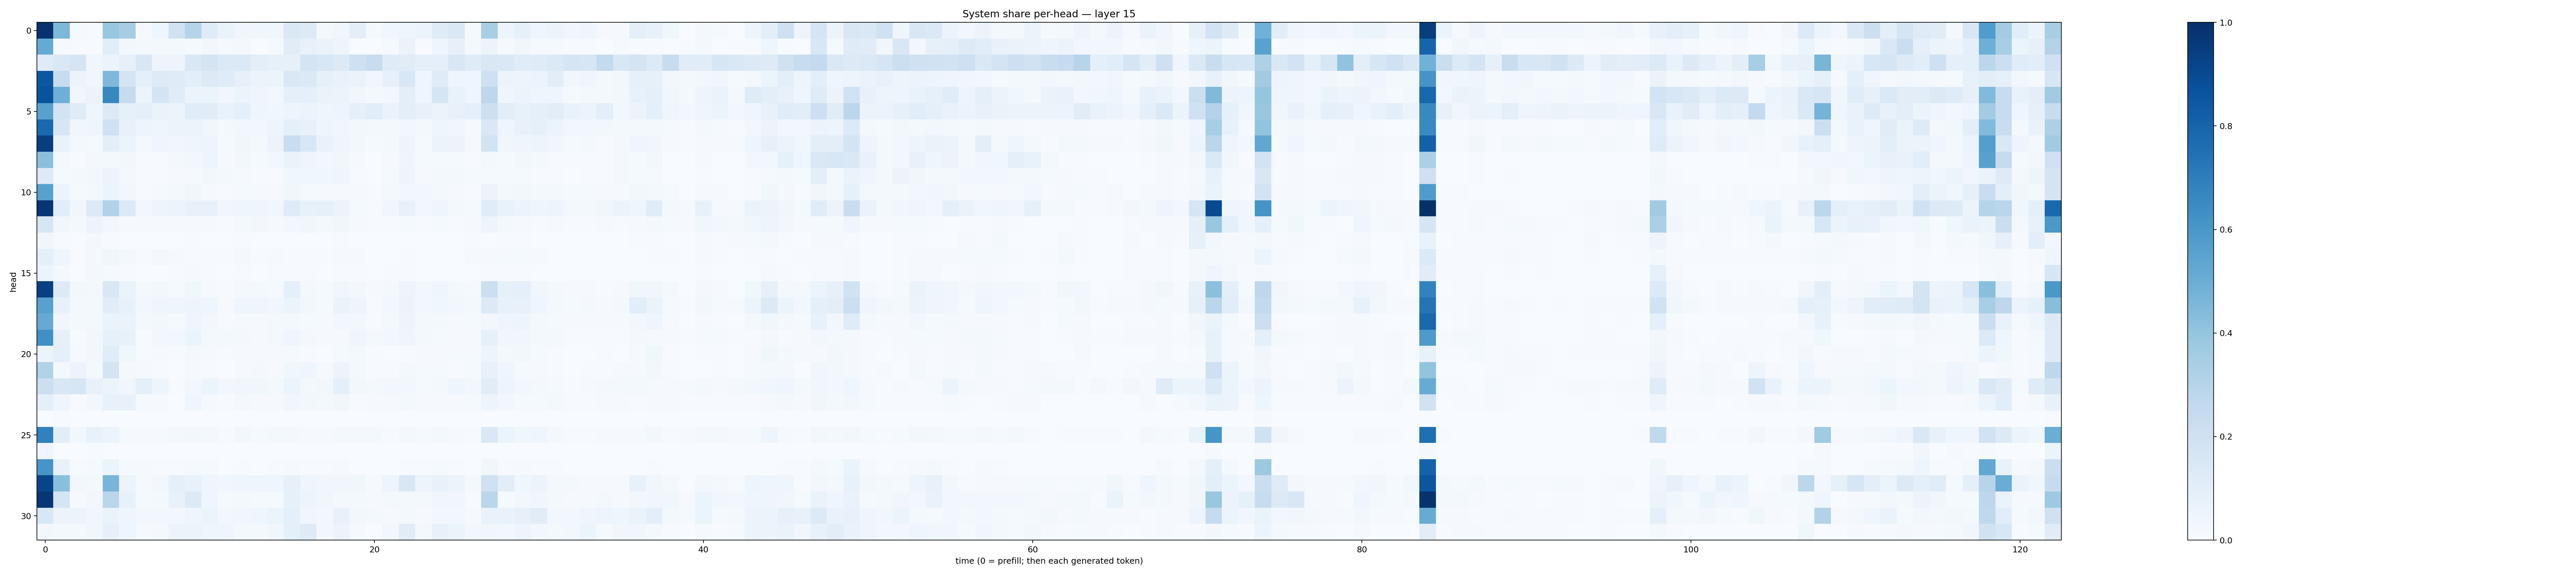

Data behind this chart, as committed beside it:
0.989608, 0.45479867, 0.008167611, 0.0074699945, 0.39008537, 0.34787855, 0.0079635065, 0.04175887, 0.18962908, 0.29749924, 0.119381964, 0.06457376, 0.03417812, 0.036078222, 0.038971953, 0.14446332, 0.13244829, 0.020092912, 0.0317558, 0.101463325, 0.016320258, 0.03573903, 0.04652411, 0.052523673
0.5161, 0.012, 0.003941, 0.00504, 0.1083, 0.02801, 0.01786, 0.0194, 0.0188, 0.0136, 0.02958, 0.009184, 0.01777, 0.002825, 0.01282, 0.1107, 0.07144, 0.06363, 0.0494, 0.002969, 0.001155, 0.01237, 0.06612, 0.006803
0.1188, 0.1414, 0.1691, 0.03679, 0.06201, 0.08036, 0.1495, 0.04827, 0.04873, 0.1415, 0.1792, 0.1395, 0.1398, 0.1012, 0.08052, 0.08497, 0.1737, 0.1526, 0.132, 0.2064, 0.2402, 0.1196, 0.1108, 0.08721
0.8478, 0.2403, 0.05842, 0.0343, 0.4502, 0.1775, 0.08749, 0.1242, 0.1176, 0.09976, 0.1254, 0.118, 0.08151, 0.05665, 0.05186, 0.1418, 0.1372, 0.08236, 0.06728, 0.06581, 0.0331, 0.08133, 0.1526, 0.0391
0.864, 0.4924, 0.03467, 0.05743, 0.6637, 0.2432, 0.05182, 0.1797, 0.1148, 0.06212, 0.05395, 0.03285, 0.05277, 0.04321, 0.025, 0.08966, 0.08682, 0.06274, 0.05912, 0.03371, 0.02061, 0.03056, 0.0976, 0.04483
0.5569, 0.1841, 0.1198, 0.04459, 0.1272, 0.08413, 0.08852, 0.06487, 0.05804, 0.1153, 0.112, 0.06773, 0.09122, 0.04308, 0.03637, 0.04714, 0.06086, 0.04337, 0.05022, 0.0927, 0.1084, 0.06414, 0.1008, 0.07109
0.7813, 0.1611, 0.03683, 0.04291, 0.2025, 0.07292, 0.04767, 0.04304, 0.0578, 0.05968, 0.03527, 0.01931, 0.02959, 0.02495, 0.04953, 0.0898, 0.07035, 0.04011, 0.03759, 0.02442, 0.01927, 0.01601, 0.02816, 0.02005
0.9437, 0.06672, 0.01911, 0.01261, 0.1001, 0.06099, 0.02222, 0.04364, 0.03412, 0.03948, 0.04941, 0.01494, 0.03204, 0.01911, 0.05649, 0.2335, 0.1556, 0.06824, 0.04144, 0.03023, 0.01415, 0.01635, 0.04979, 0.01335
0.4192, 0.01671, 0.00414, 0.01781, 0.02223, 0.02383, 0.004954, 0.007135, 0.01887, 0.02747, 0.04696, 0.009699, 0.02553, 0.01212, 0.02959, 0.06626, 0.04445, 0.02896, 0.03223, 0.01064, 0.001091, 0.008034, 0.04156, 0.0149
0.1288, 0.0156, 0.01935, 0.03003, 0.05613, 0.01814, 0.007309, 0.004362, 0.00962, 0.0147, 0.02456, 0.01771, 0.01551, 0.00767, 0.007555, 0.03597, 0.03658, 0.03875, 0.04006, 0.00591, 0.002377, 0.01355, 0.04766, 0.01123
0.5548, 0.05272, 0.01232, 0.02056, 0.06, 0.02889, 0.006834, 0.01508, 0.01971, 0.03486, 0.01449, 0.006266, 0.01241, 0.01229, 0.01103, 0.03684, 0.01436, 0.008765, 0.01018, 0.01044, 0.006722, 0.01648, 0.03008, 0.02477
0.9757, 0.108, 0.03335, 0.1272, 0.3102, 0.135, 0.02881, 0.04792, 0.05078, 0.07545, 0.07138, 0.03204, 0.04572, 0.04107, 0.03506, 0.1175, 0.07303, 0.08579, 0.05635, 0.0137, 0.00627, 0.03467, 0.07188, 0.0241
0.1585, 0.03341, 0.01919, 0.05773, 0.02611, 0.01119, 0.01037, 0.01016, 0.0121, 0.01079, 0.008408, 0.006146, 0.02134, 0.02808, 0.008169, 0.03104, 0.03178, 0.01612, 0.03209, 0.008996, 0.006584, 0.007174, 0.0132, 0.006147
0.03268, 0.006405, 0.003096, 0.0169, 0.005664, 0.003402, 0.002261, 0.003581, 0.002326, 0.004115, 0.001431, 0.001422, 0.006459, 0.003078, 0.001839, 0.002733, 0.0006928, 0.0027, 0.005221, 0.003646, 0.002022, 0.001275, 0.002363, 0.000794
0.09117, 0.04676, 0.005056, 0.01985, 0.03615, 0.01677, 0.007053, 0.01794, 0.009128, 0.00652, 0.004858, 0.006924, 0.01931, 0.00631, 0.008825, 0.007405, 0.006511, 0.006957, 0.01033, 0.007879, 0.003515, 0.00284, 0.006152, 0.003055
0.06103, 0.02049, 0.001981, 0.02001, 0.01514, 0.006655, 0.00111, 0.003208, 0.006014, 0.01137, 0.004618, 0.002795, 0.007501, 0.003225, 0.004577, 0.005213, 0.003971, 0.001844, 0.005019, 0.003936, 0.00145, 0.004001, 0.006306, 0.002199
0.941, 0.1323, 0.02397, 0.01885, 0.1513, 0.0628, 0.01613, 0.02871, 0.01501, 0.03873, 0.009643, 0.004123, 0.02231, 0.01697, 0.01213, 0.09064, 0.01585, 0.01329, 0.03756, 0.02739, 0.008074, 0.01594, 0.04849, 0.02511
0.557, 0.07684, 0.01761, 0.0211, 0.112, 0.07048, 0.0242, 0.0438, 0.04247, 0.04919, 0.03965, 0.009633, 0.04001, 0.04007, 0.03277, 0.06147, 0.02614, 0.01517, 0.06608, 0.04972, 0.007336, 0.02406, 0.05691, 0.02475
0.5149, 0.03456, 0.01619, 0.02254, 0.06372, 0.0625, 0.02049, 0.02763, 0.01399, 0.04407, 0.03005, 0.005548, 0.01251, 0.008297, 0.01611, 0.01967, 0.01503, 0.009192, 0.02792, 0.0292, 0.007294, 0.01704, 0.04727, 0.01822
0.6318, 0.08034, 0.006808, 0.02985, 0.08392, 0.07239, 0.007723, 0.02986, 0.02965, 0.05289, 0.02298, 0.01826, 0.02089, 0.01112, 0.02131, 0.04381, 0.0173, 0.008676, 0.009887, 0.04443, 0.01752, 0.02956, 0.03987, 0.01986
0.053, 0.08774, 0.008704, 0.03085, 0.117, 0.0353, 0.006082, 0.0102, 0.007489, 0.01632, 0.008251, 0.006218, 0.01164, 0.01267, 0.01122, 0.01323, 0.005491, 0.002794, 0.01224, 0.01811, 0.004771, 0.002692, 0.005645, 0.008218
0.314, 0.01966, 0.05546, 0.0197, 0.178, 0.01751, 0.0107, 0.007067, 0.003524, 0.01447, 0.00534, 0.002402, 0.009198, 0.01732, 0.01007, 0.03761, 0.04195, 0.008232, 0.05702, 0.01965, 0.004625, 0.005397, 0.02136, 0.01226
0.2185, 0.152, 0.1614, 0.07626, 0.05326, 0.03422, 0.09148, 0.04745, 0.004484, 0.03052, 0.05959, 0.03021, 0.03169, 0.03896, 0.01719, 0.05388, 0.01806, 0.02791, 0.08841, 0.02652, 0.01874, 0.02606, 0.02944, 0.01374
0.08914, 0.04474, 0.005214, 0.02708, 0.07757, 0.07249, 0.01366, 0.008186, 0.003572, 0.0467, 0.01547, 0.005902, 0.01585, 0.00897, 0.009162, 0.03364, 0.02813, 0.01751, 0.03186, 0.006992, 0.007871, 0.008842, 0.02051, 0.01031
0.001236, 0.004668, 0.000964, 0.0007408, 0.000963, 0.0007528, 0.001143, 0.0005217, 6.7449284e-05, 0.0002601, 0.0003588, 0.0001359, 0.0002044, 7.405854e-05, 1.1017733e-05, 6.944643e-05, 9.9526565e-05, 9.121846e-05, 7.221998e-05, 0.0001812, 0.0001444, 6.682526e-05, 3.5393517e-05, 7.217829e-05
0.684, 0.1051, 0.02352, 0.07298, 0.06011, 0.01556, 0.00819, 0.01389, 0.02333, 0.02869, 0.01944, 0.00704, 0.02578, 0.01299, 0.02223, 0.0224, 0.01019, 0.01024, 0.01599, 0.02135, 0.02044, 0.007171, 0.01796, 0.01318
0.04245, 0.003264, 0.0007942, 0.005132, 0.002321, 0.0004722, 0.001769, 0.002329, 0.0001779, 0.0006381, 0.00088, 0.0001872, 0.001465, 0.0002141, 0.0001869, 0.0001916, 9.522928e-05, 0.0007289, 0.001428, 0.0002984, 0.0001284, 0.0001457, 0.0006272, 0.0001928
0.6071, 0.07207, 0.00513, 0.01552, 0.05315, 0.01432, 0.0107, 0.00772, 0.004198, 0.01544, 0.01229, 0.002032, 0.005071, 0.001545, 0.005988, 0.0085, 0.004733, 0.005319, 0.008678, 0.002323, 0.002252, 0.001577, 0.005434, 0.004875
0.9206, 0.4254, 0.02445, 0.02165, 0.4685, 0.0585, 0.01025, 0.02735, 0.09058, 0.07796, 0.0395, 0.03137, 0.04554, 0.03949, 0.04644, 0.07859, 0.04469, 0.03293, 0.03296, 0.03741, 0.01059, 0.04777, 0.1513, 0.04744
0.9743, 0.167, 0.01048, 0.02627, 0.2888, 0.07182, 0.01531, 0.02286, 0.07562, 0.1294, 0.04335, 0.01358, 0.0211, 0.01468, 0.01293, 0.08402, 0.0496, 0.03892, 0.01664, 0.01897, 0.008918, 0.01705, 0.01918, 0.01884
0.1549, 0.05743, 0.05541, 0.03297, 0.06637, 0.04336, 0.03098, 0.02423, 0.02423, 0.03969, 0.05123, 0.024, 0.03227, 0.04371, 0.06053, 0.0895, 0.03702, 0.02493, 0.07053, 0.0262, 0.02147, 0.01071, 0.02295, 0.01147
0.02686, 0.02317, 0.01651, 0.03608, 0.08, 0.04133, 0.009878, 0.02136, 0.05652, 0.06239, 0.04333, 0.03912, 0.0203, 0.01639, 0.0313, 0.09049, 0.1224, 0.02349, 0.05755, 0.009124, 0.001989, 0.03121, 0.1096, 0.01751
